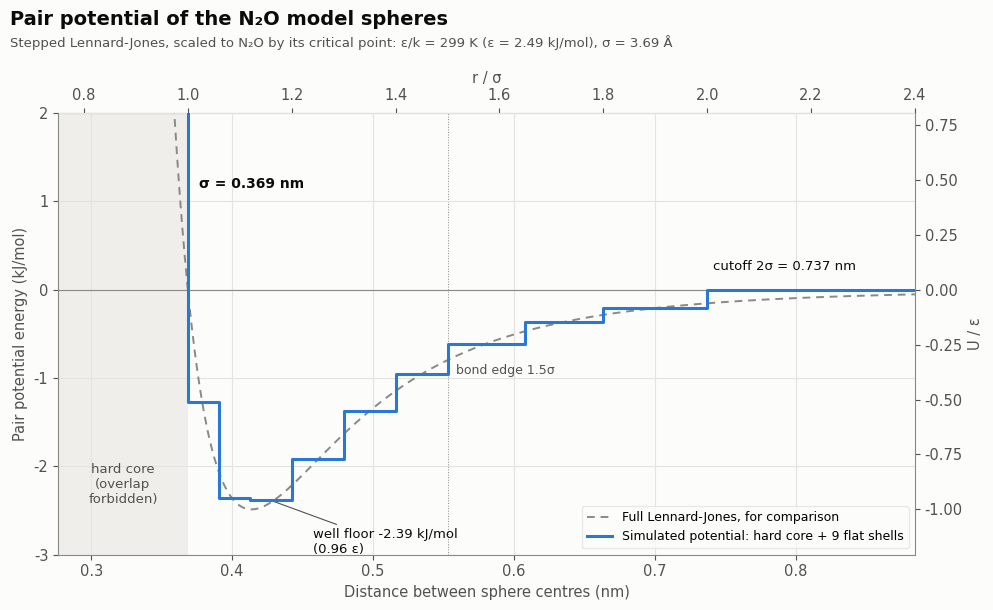

Here is the Python script that generated this plot: (Note: this script raises an exception after producing the figure.)
"""The stepped Lennard-Jones pair potential (Sticky/ustickysim.pas) in N2O units.
sigma and epsilon come from the same corresponding-states mapping as the P-V plot:
eps/k = Tc / Tc*, sigma^3 = KV / N_A."""
import os
import numpy as np, matplotlib
matplotlib.use("Agg")
import matplotlib.pyplot as plt

TC, TCS = 309.52, 1.035           # K; model Tc*
KV = 0.030154                     # L/mol per sigma^3 (plot.py)
NA, KB = 6.02214076e23, 1.380649e-23
EPSK = TC / TCS                   # K
EPS = EPSK * KB * NA / 1000       # kJ/mol
SIG = (KV * 1e-3 / NA) ** (1 / 3) * 1e9   # nm

edges = np.array([1.0, 1.06, 1.12, 1.2, 1.3, 1.4, 1.5, 1.65, 1.8, 2.0])
F = lambda r: 4 * (-r ** -9 / 9 + r ** -3 / 3)
U = (F(edges[1:]) - F(edges[:-1])) / ((edges[1:] ** 3 - edges[:-1] ** 3) / 3)

INK, INK2, MUTED, GRID, SURF = "#0b0b0b", "#52514e", "#8a8984", "#e4e3df", "#fcfcfb"
BLUE, CORE = "#2a78d6", "#efeeea"
plt.rcParams.update({"font.family": "DejaVu Sans", "font.size": 10.5, "axes.edgecolor": MUTED,
                     "axes.labelcolor": INK2, "xtick.color": INK2, "ytick.color": INK2})
fig, ax = plt.subplots(figsize=(10, 6.2), dpi=160)
fig.patch.set_facecolor(SURF); ax.set_facecolor(SURF)
for s in ("top", "right"): ax.spines[s].set_visible(False)
ax.grid(True, color=GRID, lw=0.8)

XMAX, YMIN, YMAX = 2.4 * SIG, -3.0, 2.0
ax.axvspan(0.75 * SIG, SIG, color=CORE, lw=0, zorder=0)
ax.axhline(0, color=MUTED, lw=0.8)

r = np.linspace(0.97, 2.4, 600)
ax.plot(r * SIG, EPS * 4 * (r ** -12 - r ** -6), color=MUTED, lw=1.4, ls=(0, (4, 3)), zorder=2,
        label="Full Lennard-Jones, for comparison")
# staircase: wall at sigma, the shells, zero beyond the cutoff
xs = [SIG, SIG] + sum([[a * SIG, b * SIG] for a, b in zip(edges[:-1], edges[1:])], []) + [2 * SIG, XMAX]
ys = [YMAX + 1, EPS * U[0]] + sum([[EPS * u, EPS * u] for u in U], [])[1:] + [0, 0]
ax.plot(xs[:len(ys)], ys, color=BLUE, lw=2.2, drawstyle="default", zorder=4,
        label="Simulated potential: hard core + 9 flat shells")
# step verticals
xx, yy = [SIG, SIG], [YMAX + 1, EPS * U[0]]
for k, u in enumerate(U):
    xx += [edges[k] * SIG, edges[k + 1] * SIG]; yy += [EPS * u, EPS * u]
xx += [2 * SIG, XMAX]; yy += [0, 0]
ax.lines[-1].remove()
ax.plot(xx, yy, color=BLUE, lw=2.2, zorder=4, label="Simulated potential: hard core + 9 flat shells")

kmin = np.argmin(U)
ax.annotate(f"well floor {EPS * U[kmin]:.2f} kJ/mol\n({-U[kmin]:.2f} ε)",
            ((edges[kmin] + edges[kmin + 1]) / 2 * SIG, EPS * U[kmin]), xytext=(30, -38),
            textcoords="offset points", fontsize=9.5, color=INK,
            arrowprops=dict(arrowstyle="-", color=INK2, lw=0.8))
ax.text(0.875 * SIG, -2.2, "hard core\n(overlap\nforbidden)", ha="center", va="center", color=INK2, fontsize=9.5)
ax.annotate(f"σ = {SIG:.3f} nm", (SIG, 1.2), xytext=(8, 0), textcoords="offset points", va="center",
            color=INK, fontsize=10, fontweight="bold")
ax.annotate(f"cutoff 2σ = {2 * SIG:.3f} nm", (2 * SIG, 0), xytext=(4, 14), textcoords="offset points",
            ha="left", color=INK, fontsize=9.5)
ax.annotate(f"bond edge 1.5σ", (1.5 * SIG, EPS * U[6]), xytext=(6, -22), textcoords="offset points",
            ha="left", color=INK2, fontsize=9)
ax.axvline(1.5 * SIG, color=MUTED, lw=0.7, ls=":", zorder=1)

ax.set_xlim(0.75 * SIG, XMAX); ax.set_ylim(YMIN, YMAX)
ax.set_xlabel("Distance between sphere centres (nm)")
ax.set_ylabel("Pair potential energy (kJ/mol)")
top = ax.secondary_xaxis("top", functions=(lambda x: x / SIG, lambda s: s * SIG))
top.set_xlabel("r / σ", color=INK2); top.tick_params(colors=INK2)
right = ax.secondary_yaxis("right", functions=(lambda u: u / EPS, lambda e: e * EPS))
right.set_ylabel("U / ε", color=INK2); right.tick_params(colors=INK2)
for a in (top, right): a.spines[:].set_color(MUTED)
fig.text(0.012, 0.975, "Pair potential of the N₂O model spheres", color=INK, fontsize=14,
         fontweight="bold", va="top")
fig.text(0.012, 0.935, f"Stepped Lennard-Jones, scaled to N₂O by its critical point: ε/k = {EPSK:.0f} K "
        f"(ε = {EPS:.2f} kJ/mol), σ = {SIG * 10:.2f} Å", color=INK2, fontsize=9.5, va="top")
leg = ax.legend(loc="lower right", fontsize=9, frameon=True)
leg.get_frame().set_facecolor(SURF); leg.get_frame().set_edgecolor(GRID)
fig.tight_layout(rect=(0, 0, 1, 0.9))
fig.savefig(os.path.join(os.path.dirname(os.path.abspath(__file__)), "n2o_potential.png"), facecolor=SURF)
print(f"eps/k {EPSK:.1f} K, eps {EPS:.3f} kJ/mol, sigma {SIG:.4f} nm")
for a, b, u in zip(edges[:-1], edges[1:], U):
    print(f"  {a:.2f}-{b:.2f} sigma ({a*SIG:.3f}-{b*SIG:.3f} nm): U {u:+.4f} eps = {u*EPS:+.3f} kJ/mol")
